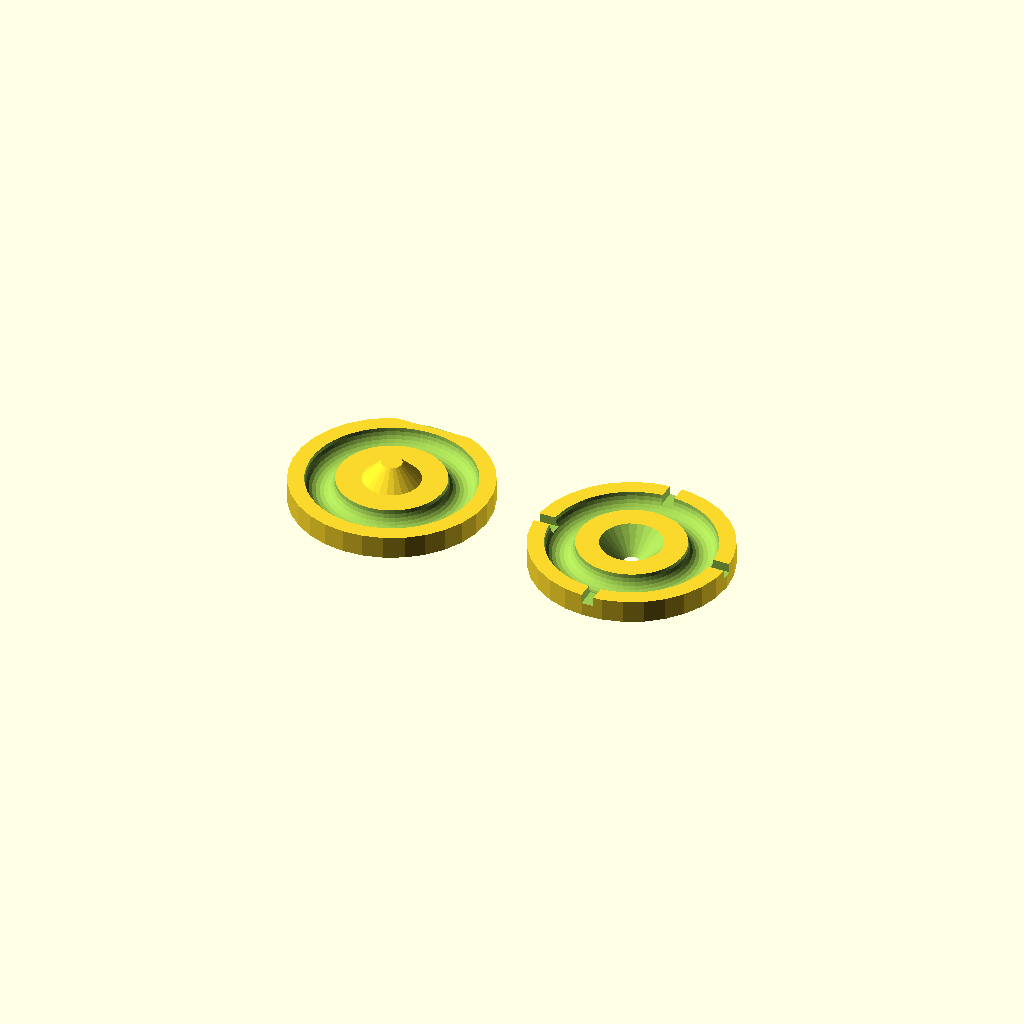
Cell 1: rendered with the file's own defaults.
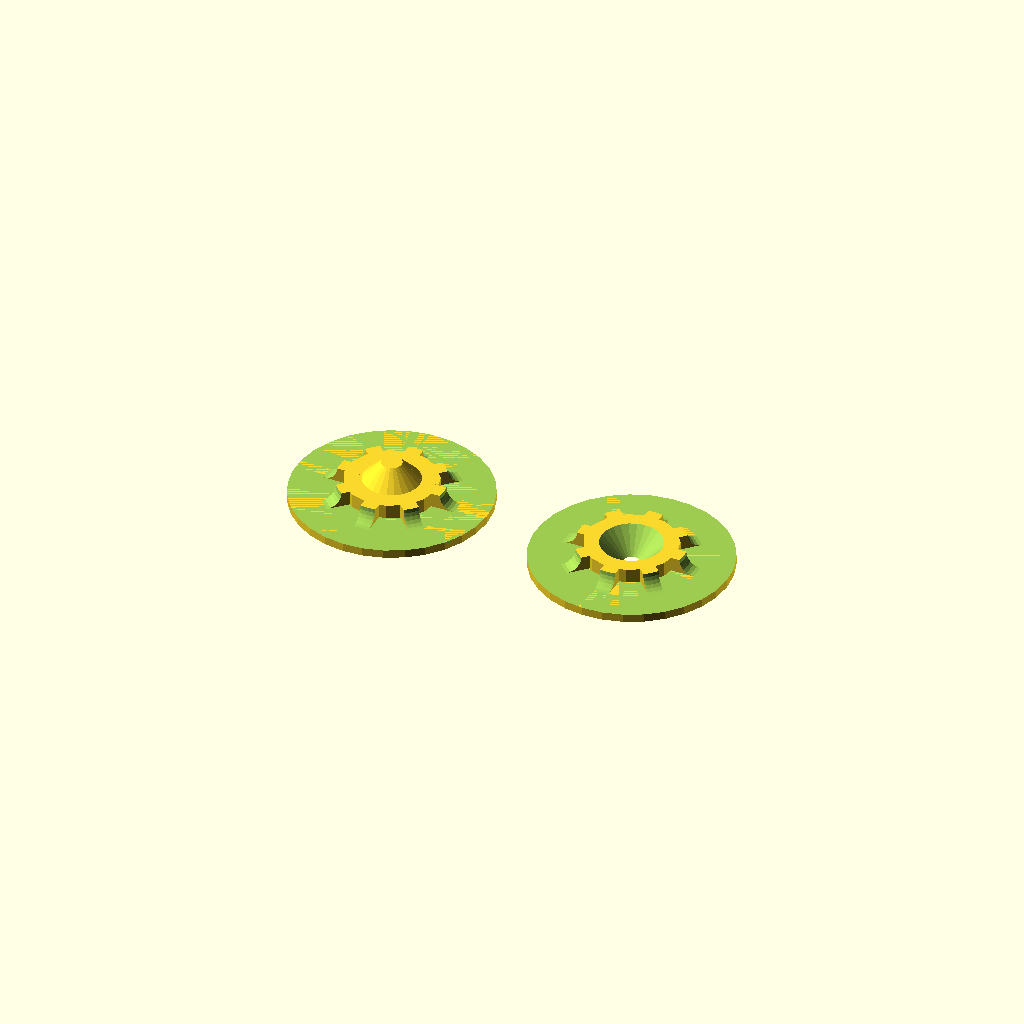
Cell 2: InnerDiameter = 100 (everything else at default).
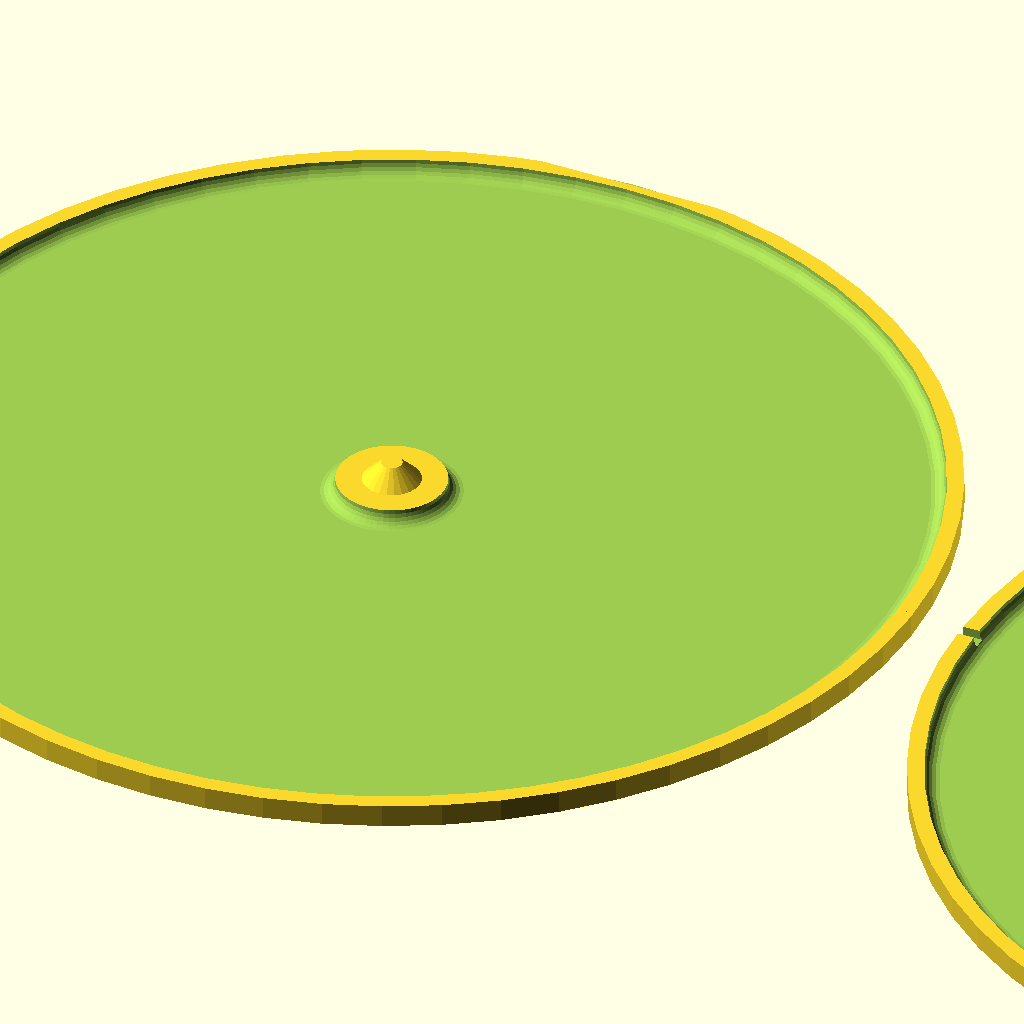
Cell 3 — OuterDiameter set to 102, the other parameters unchanged.
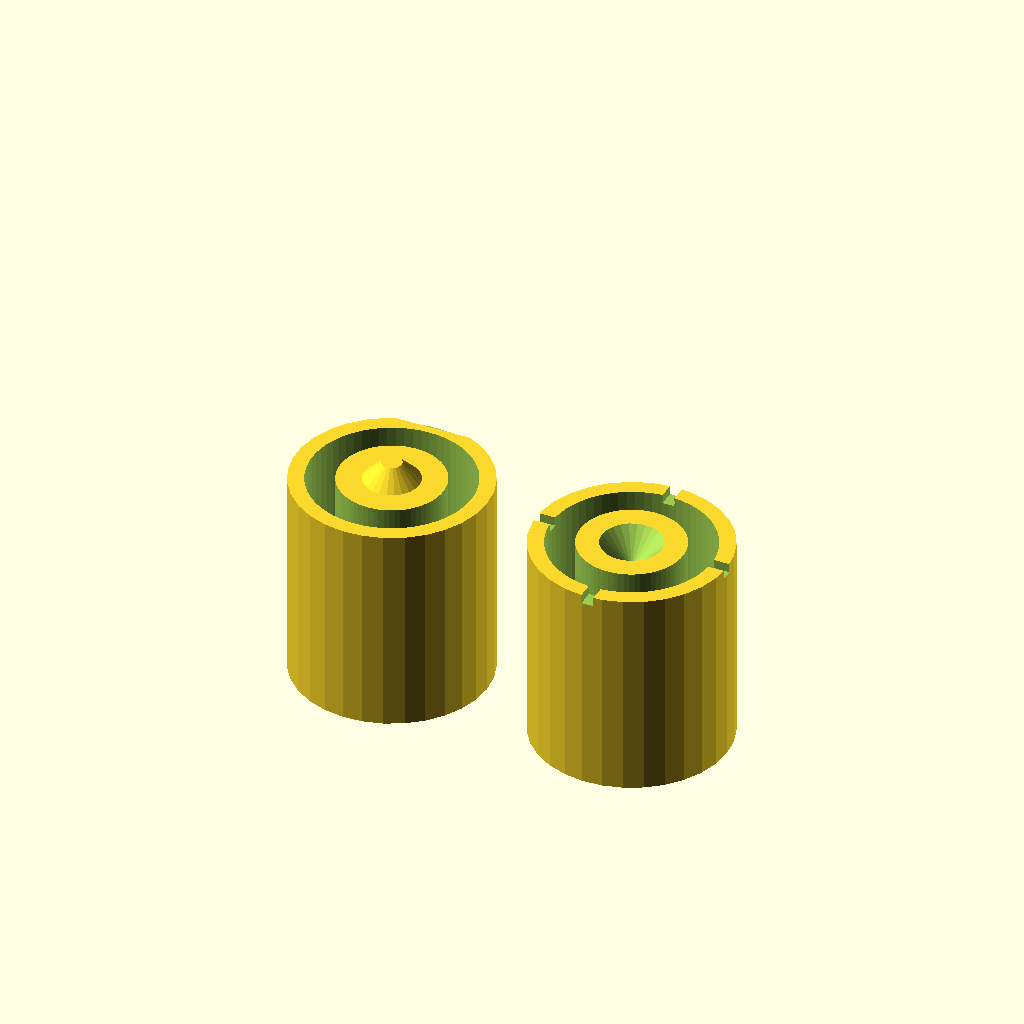
Cell 4 — Thickness set to 40, the other parameters unchanged.
All cells are drawn from one camera (rotation 55°, 0°, 25°, orthographic, colour scheme Cornfield), so only the parameter changes between them.
OpenSCAD source file inputs/thingiverse/files/thing-2287689/files/GasketMoldMaker.scad:
// Customizable gasket mold maker v1.1
// By DrLex
// Released under Creative Commons - Attribution License

/* [General] */
// Inner diameter of the gasket (millimeters). To account for inaccuracies of printing and molding, you may want to set this to slightly less than the exact value.
InnerDiameter = 10.4; //[6:0.1:100]
// Outer diameter of the gasket. Again, adding a fraction of a mm here could be a good idea.
OuterDiameter = 16.1; //[7:0.1:102]
// The height of the gasket. For a perfectly square or circular profile, this needs to be (OD-ID)/2.
Thickness = 2.8; //[0.1:0.1:40]
// The shape of the gasket cross-section. In general, rounded square is probably preferable.
Shape = "rounded square"; // [square, rounded square, ellipse]
// Instead of a closed two-mold ‘sandwich’, make a single open mold. The upside is that you only need to print one mold and it will cure faster. The downside is that one side of your gasket will inevitably be square-shaped, and it could be more difficult to remove from the mold.
SingleMold = "no"; //[yes, no]

/* [Advanced] */
// For larger IDs, hollow areas will be created to save material. This is the wall thickness for those areas. You can set it to 0 to make them go all the way through.
InsideWallThickness = 0.8; //[0:0.1:10]

// (The following options are only applicable if SingleMold = no.) The number of vent channels in the top mold. You may want to use more for larger gaskets to reduce curing time.
VentChannels = 4; //[0:16]

// Size of the vent channels. If you want to try injection molding, set the number of channels to 2 and make them large enough to inject silicone through them.
VentChannelSize = 1.2; //[1:0.1:4]

// Tolerance on the alignment cone. You should tweak this such that the molds fit together with no gap in between, and no horizontal play between the halves.
AlignConeTolerance = 0.22; //[0:0.02:0.4]

/* [Hidden] */
GasketCenterRadius = (InnerDiameter + OuterDiameter) / 4;
GasketRadiusX = (OuterDiameter - InnerDiameter) / 4;
GasketRadiusZ = (SingleMold == "no" ? Thickness / 2 : Thickness);
SquishFactor = GasketRadiusZ / GasketRadiusX;

MoldRadius = OuterDiameter / 2 + 1.6;
MoldThickness = GasketRadiusZ + 0.8;

module gasket() {
    rotate_extrude(convexity = 10, $fn = 64)
    translate([GasketCenterRadius, 0, 0])
    if(Shape == "ellipse") {
        scale([1, SquishFactor, 1]) circle(r = GasketRadiusX, $fn = 24);
    }
    else if(Shape == "square") {
        scale([1, SquishFactor, 1]) square(2 * GasketRadiusX, center=true);
    }
    else { // rounded square
        hull() {
            if(SquishFactor > 1.0) {
                Shift = GasketRadiusZ - GasketRadiusX;
                translate([0, Shift, 0]) circle(r = GasketRadiusX, $fn = 24);
                translate([0, -Shift, 0]) circle(r = GasketRadiusX, $fn = 24);
            }
            else {
                Shift = GasketRadiusX - GasketRadiusZ;
                translate([Shift, 0, 0]) circle(r = GasketRadiusZ, $fn = 24);
                translate([-Shift, 0, 0]) circle(r = GasketRadiusZ, $fn = 24);
            }
        }
    }
}

module pieSlices() {
    H = Thickness + 1;
    difference() {
        cylinder(r = InnerDiameter/2 - 1.6, h=H);
        cylinder(r = 4.5, h=H);
        translate([-InnerDiameter/2, -0.75, 0]) cube([InnerDiameter, 1.5, H]);
        translate([-0.75, -InnerDiameter/2, 0]) cube([1.5, InnerDiameter, H]);
        if(InnerDiameter >= 35) {
            rotate([0, 0, 45]) {
                translate([-InnerDiameter/2, -0.75, 0]) cube([InnerDiameter, 1.5, H]);
                translate([-0.75, -InnerDiameter/2, 0]) cube([1.5, InnerDiameter, H]);
            }
        }
        if(InnerDiameter >= 50) {
            difference() {
                cylinder(r = InnerDiameter*0.354 + 0.75, h=H);
                cylinder(r = InnerDiameter*0.354 - 0.75, h=H);
            }
        }
    }
}

union() {
    difference() {
        translate([0, 0, -MoldThickness]) cylinder(h = MoldThickness, r = MoldRadius, $fa=6);
        gasket();
        if(InnerDiameter > 14 ) {
            translate([0, 0, -MoldThickness + InsideWallThickness]) pieSlices();
        }
        if(SingleMold == "no") {
            // Gap for easier opening
            translate([0, MoldRadius, 0]) cube([MoldRadius, 1.6, 1], center=true);
        }
    }
    if(SingleMold == "no") {
        // Create alignment cone with margin for the alignment hole
        cylinder(h = 2.0 - AlignConeTolerance, r1 = 3 - AlignConeTolerance, r2 = 1.0, $fn = 24);
    }
}

if(SingleMold == "no") {
    VentChannelHalfLength = GasketRadiusX + 1;
    translate([5 + 2 * MoldRadius, 0 ,0])
    difference() {
        translate([0, 0, -MoldThickness]) cylinder(h = MoldThickness, r = MoldRadius, $fa=6);
        gasket();
        if(InnerDiameter > 14 ) {
            translate([0, 0, -MoldThickness + InsideWallThickness]) pieSlices();
        }
        for(i=[0 : VentChannels - 1]) {
            rotate([0, 0, i*(360/VentChannels)]) translate([GasketCenterRadius+VentChannelHalfLength, 0, -VentChannelSize/4]) cube(size=[2*VentChannelHalfLength, VentChannelSize, VentChannelSize], center=true);
        }
        // Make this cone slightly larger than necessary to avoid Z-fighting
        translate([0, 0, -3]) cylinder(h = 3.5, r1 = 0, r2 = 3.5, $fn = 24);
        //translate([0, 0, -3]) cylinder(h = 3.0, r1 = 0, r2 = 3.0, $fn = 24);
    }
}
Customizer parameters (derived from the source; name, type, default, range or options):
InnerDiameter: number, default 10.4, range 6 to 100, step 0.1
OuterDiameter: number, default 16.1, range 7 to 102, step 0.1
Thickness: number, default 2.8, range 0.1 to 40, step 0.1
Shape: string, default "rounded square", options "square", "rounded square", "ellipse"
SingleMold: string, default "no", options "yes", "no"
InsideWallThickness: number, default 0.8, range 0 to 10, step 0.1
VentChannels: number, default 4, range 0 to 16
VentChannelSize: number, default 1.2, range 1 to 4, step 0.1
AlignConeTolerance: number, default 0.22, range 0 to 0.4, step 0.02
